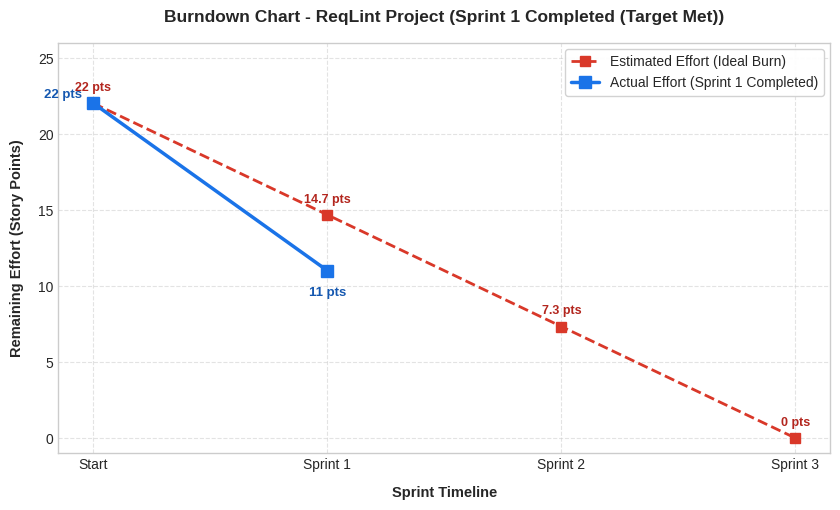

Here is the Python script that generated this plot: (Note: this script raises an exception after producing the figure.)
"""
Script Generator Burndown Chart untuk Laporan Sprint ReqLint
Author: Tim PPL ReqLint (Kelompok 3)
"""

import matplotlib.pyplot as plt

def generate_sprint1_chart(output_path: str = "burndown_chart_sprint1.png", include_acceleration: bool = False):
    plt.figure(figsize=(8.5, 5.2), dpi=300)
    plt.style.use('seaborn-v0_8-whitegrid' if 'seaborn-v0_8-whitegrid' in plt.style.available else 'default')

    fig, ax = plt.subplots(figsize=(8.5, 5.2), dpi=300)

    # Timeline Sprint
    sprints = ['Start', 'Sprint 1', 'Sprint 2', 'Sprint 3']
    
    # Total Effort = 22 Story Points
    # Ideal linear burn: 22 -> 14.7 -> 7.3 -> 0
    ideal_burn = [22, 14.67, 7.33, 0]

    # Garis Ideal (Estimated Effort)
    ax.plot(sprints, ideal_burn, linestyle='--', marker='s', markersize=7, 
            linewidth=2, label='Estimated Effort (Ideal Burn)', color='#d93829')

    # Label angka untuk Garis Ideal
    for x, y in zip(sprints, ideal_burn):
        pts_str = f'{y:.1f} pts' if y % 1 != 0 else f'{int(y)} pts'
        ax.annotate(pts_str, (x, y), textcoords='offset points', xytext=(0, 9),
                    ha='center', fontsize=9, fontweight='bold', color='#b3261e')

    if not include_acceleration:
        # Versi Standar: Hanya menghitung backlog resmi Sprint 1 (11 poin selesai -> sisa 11 poin)
        actual_x = ['Start', 'Sprint 1']
        actual_y = [22, 11]
        ax.plot(actual_x, actual_y, marker='s', linewidth=2.5, markersize=8, 
                label='Actual Effort (Sprint 1 Completed)', color='#1a73e8')

        ax.annotate('22 pts', ('Start', 22), textcoords='offset points', xytext=(-22, 4),
                    ha='center', fontsize=9.5, fontweight='bold', color='#1558b0')
        ax.annotate('11 pts', ('Sprint 1', 11), textcoords='offset points', xytext=(0, -18),
                    ha='center', fontsize=9.5, fontweight='bold', color='#1558b0')
        title_extra = "Sprint 1 Completed (Target Met)"
    else:
        # Versi Akselerasi: Termasuk backlog Sprint 2 & 3 yang sudah dicuri start (17 poin selesai -> sisa 5 poin)
        actual_x = ['Start', 'Sprint 1']
        actual_y = [22, 5]
        ax.plot(actual_x, actual_y, marker='s', linewidth=2.5, markersize=8, 
                label='Actual Effort (With Early Accelerations)', color='#0f9d58')

        ax.annotate('22 pts', ('Start', 22), textcoords='offset points', xytext=(-22, 4),
                    ha='center', fontsize=9.5, fontweight='bold', color='#0b8043')
        ax.annotate('5 pts (Accelerated)', ('Sprint 1', 5), textcoords='offset points', xytext=(0, -18),
                    ha='center', fontsize=9.5, fontweight='bold', color='#0b8043')
        title_extra = "Sprint 1 + Early Delivery Acceleration"

    ax.set_title(f'Burndown Chart - ReqLint Project ({title_extra})', fontsize=12.5, fontweight='bold', pad=15)
    ax.set_xlabel('Sprint Timeline', fontsize=10.5, fontweight='bold', labelpad=10)
    ax.set_ylabel('Remaining Effort (Story Points)', fontsize=10.5, fontweight='bold', labelpad=10)
    ax.set_ylim(-1, 26)
    ax.grid(True, linestyle='--', alpha=0.55)
    ax.legend(loc='upper right', frameon=True, facecolor='white', framealpha=0.95, edgecolor='#d0d0d0')

    plt.tight_layout()
    plt.savefig(output_path, dpi=300)
    plt.close()
    print(f"Chart saved to {output_path}")

if __name__ == "__main__":
    generate_sprint1_chart("d:/portfolio/AI/reqlint/docs/burndown_chart_sprint1.png", include_acceleration=False)
